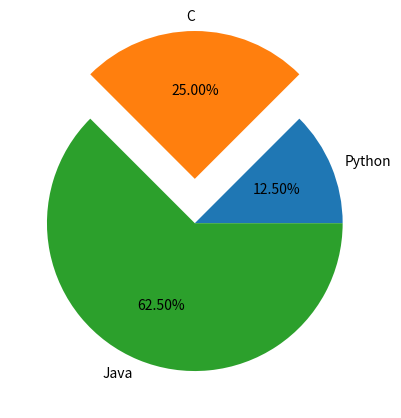

This chart was generated by the following Python code:
import numpy as num
import matplotlib.pyplot as plt
langs={"C","Java","Python"}
votes=[10.0,20.0,50.0]
explodes=[0.0,0.3,0.0]

plt.pie(votes,labels=langs,explode=explodes,autopct="%.2f%%")
plt.show()